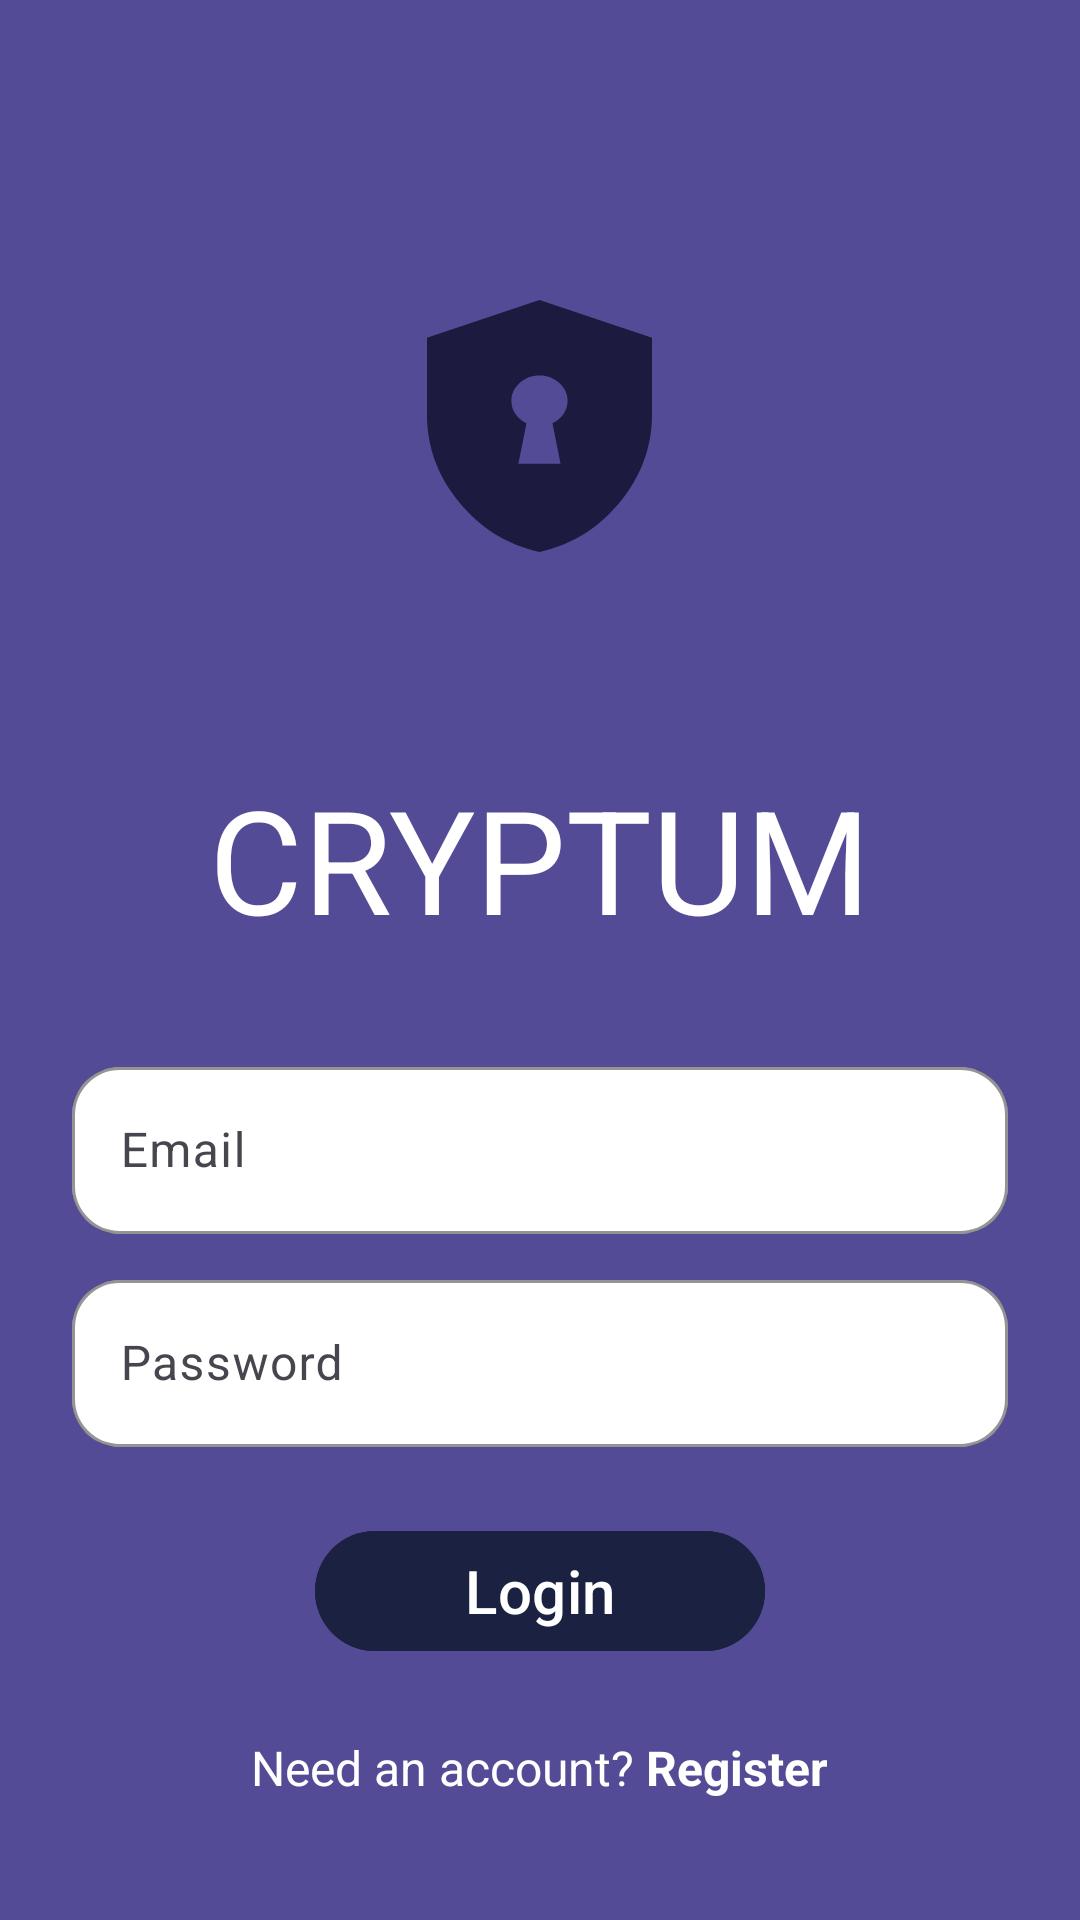

Android layout source for this screen:
<!-- AndroidManifest.xml: application theme Theme.Messenger -->
<!-- res/layout/activity_login.xml -->
<?xml version="1.0" encoding="utf-8"?>
<LinearLayout xmlns:android="http://schemas.android.com/apk/res/android"
    xmlns:app="http://schemas.android.com/apk/res-auto"
    android:layout_width="match_parent"
    android:layout_height="match_parent"
    android:background="@color/purple"
    android:orientation="vertical"
    android:gravity="center_horizontal"
    android:paddingTop="100dp"
    android:paddingBottom="32dp"
    android:paddingHorizontal="24dp">

    <ProgressBar
        android:id="@+id/progressBar"
        android:layout_width="wrap_content"
        android:layout_height="wrap_content"
        android:visibility="gone"
        android:layout_gravity="center" />

    <ImageView
        android:layout_width="wrap_content"
        android:layout_height="wrap_content"
        android:src="@drawable/ic_logo"
        android:layout_marginBottom="70dp" />

    <TextView
        android:layout_width="wrap_content"
        android:layout_height="wrap_content"
        android:text="CRYPTUM"
        android:textColor="@color/white"
        android:textSize="48sp"
        android:layout_marginBottom="32dp" />

    <com.google.android.material.textfield.TextInputLayout
        android:layout_width="match_parent"
        android:layout_height="wrap_content"
        android:hint="Email"
        app:boxBackgroundMode="outline"
        app:boxBackgroundColor="@android:color/white"
        app:boxStrokeColor="@android:color/white"
        app:boxStrokeWidth="1dp"
        app:boxStrokeWidthFocused="1dp"
        app:boxCornerRadiusTopStart="16dp"
        app:boxCornerRadiusTopEnd="16dp"
        app:boxCornerRadiusBottomStart="16dp"
        app:boxCornerRadiusBottomEnd="16dp"
        android:layout_marginBottom="10dp">

        <com.google.android.material.textfield.TextInputEditText
            android:id="@+id/emailEditText"
            android:layout_width="match_parent"
            android:layout_height="wrap_content"
            android:textColor="@android:color/darker_gray"
            android:inputType="textEmailAddress" />
    </com.google.android.material.textfield.TextInputLayout>

    <com.google.android.material.textfield.TextInputLayout
        android:layout_width="match_parent"
        android:layout_height="wrap_content"
        android:hint="Password"
        app:boxBackgroundMode="outline"
        app:boxBackgroundColor="@android:color/white"
        app:boxStrokeColor="@android:color/white"
        app:boxStrokeWidth="1dp"
        app:boxStrokeWidthFocused="1dp"
        app:boxCornerRadiusTopStart="16dp"
        app:boxCornerRadiusTopEnd="16dp"
        app:boxCornerRadiusBottomStart="16dp"
        app:boxCornerRadiusBottomEnd="16dp"
        android:layout_marginBottom="24dp">

        <com.google.android.material.textfield.TextInputEditText
            android:id="@+id/passwordEditText"
            android:layout_width="match_parent"
            android:layout_height="wrap_content"
            android:textColor="@android:color/darker_gray"
            android:inputType="textPassword" />
    </com.google.android.material.textfield.TextInputLayout>

    <Button
        android:id="@+id/loginButton"
        android:layout_width="150dp"
        android:layout_height="wrap_content"
        android:text="Login"
        android:textSize="20sp"
        android:backgroundTint="@color/dark_purple"
        android:textColor="@android:color/white"
        android:layout_marginBottom="24dp" />

    <LinearLayout
        android:layout_width="wrap_content"
        android:layout_height="wrap_content"
        android:orientation="horizontal">

        <TextView
            android:layout_width="wrap_content"
            android:layout_height="wrap_content"
            android:textSize="16sp"
            android:text="Need an account?"
            android:textColor="@color/white"
            android:layout_marginEnd="4dp" />

        <TextView
            android:id="@+id/tv_register"
            android:layout_width="wrap_content"
            android:layout_height="wrap_content"
            android:text="Register"
            android:textSize="16sp"
            android:textColor="@color/white"
            android:textStyle="bold"
            android:clickable="true"
            android:focusable="true"
            android:foreground="?attr/selectableItemBackground" />
    </LinearLayout>
</LinearLayout>
<!-- resources referenced by this layout -->
<resources>
  <color name="dark_purple">#1A2141</color>
  <color name="purple">#544B96</color>
  <color name="white">#FFFFFFFF</color>
  <!-- drawable ic_logo (drawable) -->
  <vector xmlns:android="http://schemas.android.com/apk/res/android"
      android:width="75dp"
      android:height="84dp"
      android:viewportWidth="75"
      android:viewportHeight="84">
    <path
        android:pathData="M30.463,54.6H44.523L41.828,41.055C43.391,40.355 44.622,39.34 45.522,38.01C46.421,36.68 46.87,35.21 46.867,33.6C46.867,31.29 45.95,29.313 44.116,27.67C42.282,26.026 40.074,25.203 37.493,25.2C34.912,25.197 32.707,26.02 30.876,27.67C29.045,29.319 28.126,31.296 28.12,33.6C28.12,35.21 28.57,36.68 29.47,38.01C30.37,39.34 31.599,40.355 33.158,41.055L30.463,54.6ZM37.493,84C26.636,81.55 17.672,75.967 10.601,67.25C3.531,58.534 -0.003,48.857 0,38.22V12.6L37.493,0L74.987,12.6V38.22C74.987,48.86 71.453,58.538 64.385,67.255C57.318,75.971 48.354,81.553 37.493,84Z"
        android:fillColor="#1C1A3E"/>
  </vector>
  <style name="Theme.Messenger" parent="Base.Theme.Messenger" />
  <style name="Base.Theme.Messenger" parent="Theme.Material3.DayNight.NoActionBar">
          
          
      </style>
</resources>
